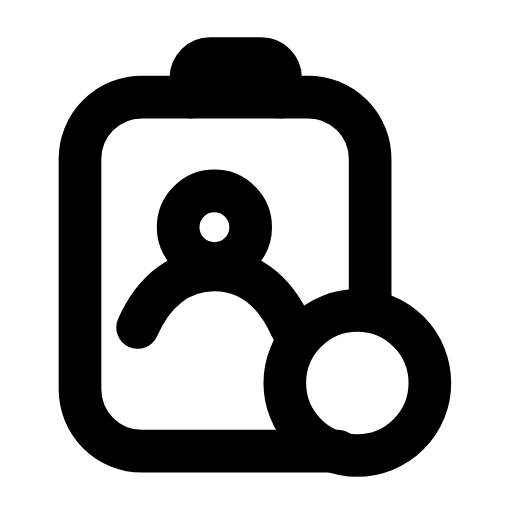
t = 0.00 s
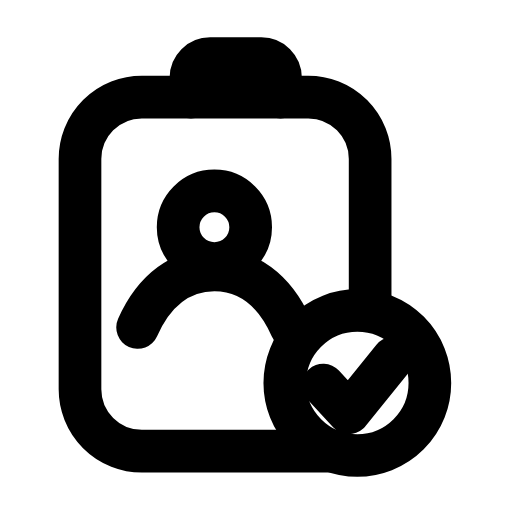
t = 0.29 s
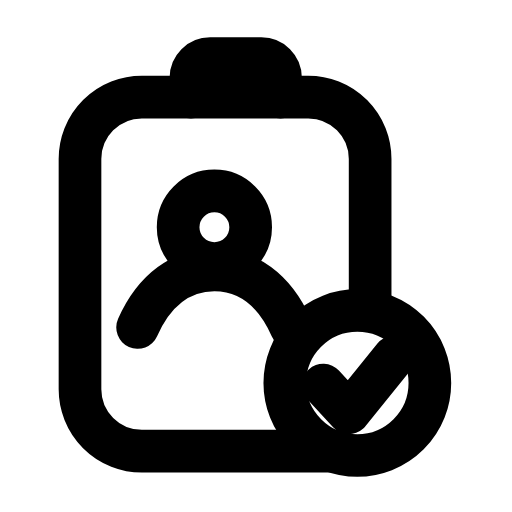
t = 0.47 s
t = 0.79 s: frame unchanged from t = 0.47 s, image omitted
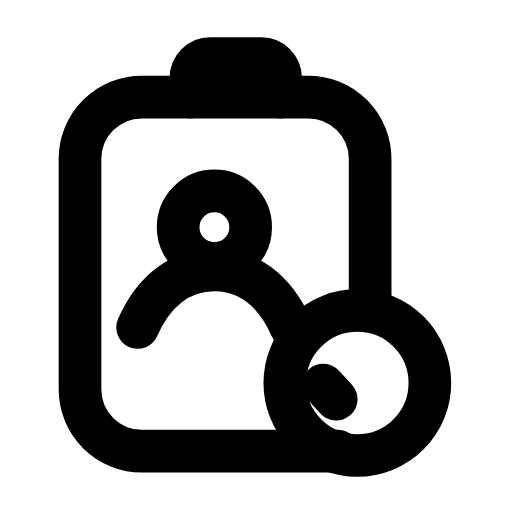
t = 1.00 s
t = 1.28 s: frame unchanged from t = 0.00 s, image omitted

The animated SVG that drew these frames (rendered in a browser with its animation timeline set to each time). Animation: 1 SMIL element (animate=1); one cycle of 1.50 s, repeats indefinitely.

<svg xmlns="http://www.w3.org/2000/svg" width="24" height="24" viewBox="0 0 24 24" fill="none"><g transform="translate(-0.75 0.75)"><path stroke="currentColor" stroke-width="2" stroke-linecap="round" stroke-linejoin="round" fill="none" d="M16.6 20.4L7.4 20.4A2.9 2.9 0 0 1 4.5 17.5L4.5 6.7A2.9 2.9 0 0 1 7.4 3.8L15.2 3.8A2.9 2.9 0 0 1 18.1 6.7L18.1 13.1"></path><path stroke="currentColor" stroke-width="2" stroke-linecap="round" stroke-linejoin="round" fill="none" d="M9.7 3.8L9.7 2.9C9.7 2.4 10.1 2 10.6 2L13 2C13.5 2 13.9 2.4 13.9 2.9L13.9 3.8"></path><circle stroke="currentColor" stroke-width="2" stroke-linecap="round" stroke-linejoin="round" fill="none" cx="10.8" cy="9.9" r="1.7"></circle><path stroke="currentColor" stroke-width="2" stroke-linecap="round" stroke-linejoin="round" fill="none" d="M7.2 14.6C8 12.8 9.3 11.9 10.8 11.9S13.6 12.8 14.4 14.6"></path><circle stroke="currentColor" stroke-width="2" stroke-linecap="round" stroke-linejoin="round" fill="none" cx="17.5" cy="17.2" r="3.4"></circle><path stroke="currentColor" stroke-width="2" stroke-linecap="round" stroke-linejoin="round" fill="none" d="M15.9 17.3L17.1 18.6L19.2 16" stroke-dasharray="5.2"><animate attributeName="stroke-dashoffset" values="5.2;5.2;0;0;5.2;5.2;5.2" keyTimes="0;0.0675;0.315;0.6;0.855;0.9;1" dur="1.5s" repeatCount="indefinite" calcMode="spline" keySplines="0.16 1 0.3 1;0.16 1 0.3 1;0.16 1 0.3 1;0.16 1 0.3 1;0.16 1 0.3 1;0.16 1 0.3 1"/></path></g></svg>
